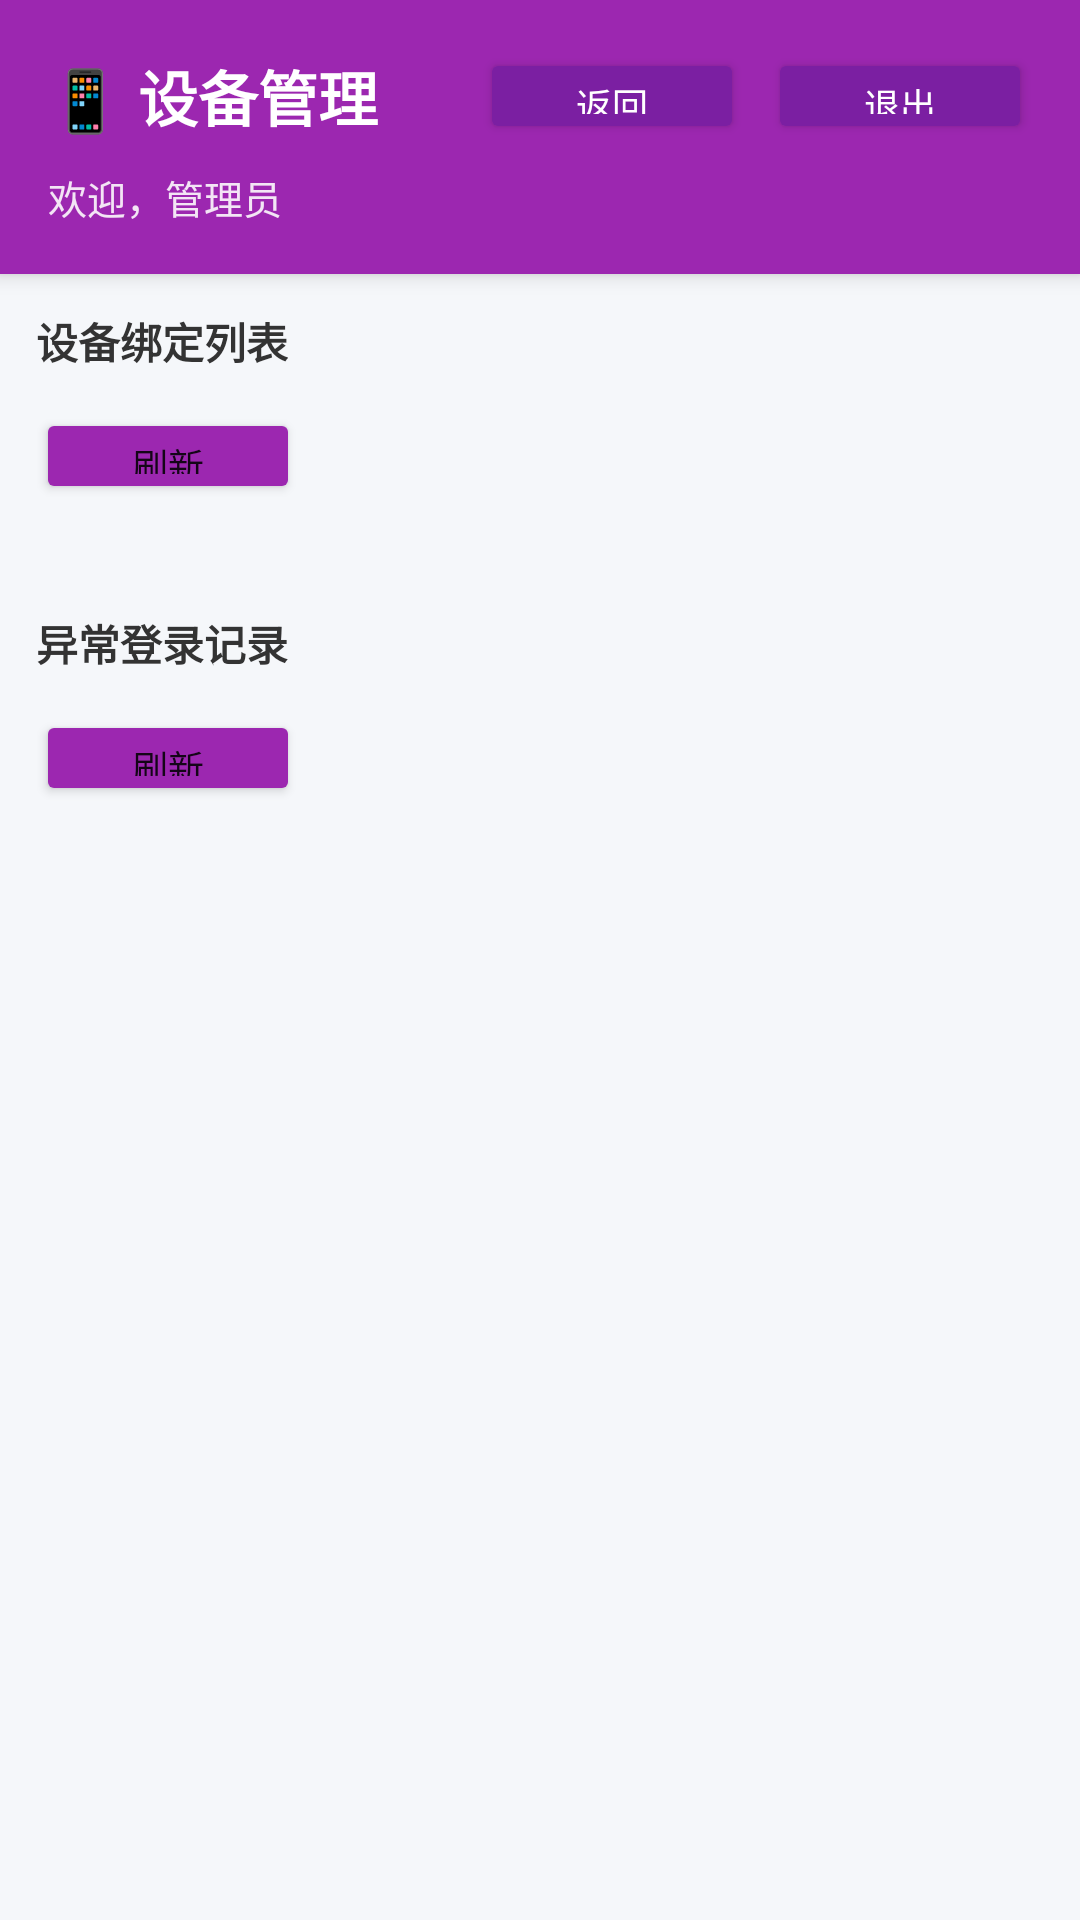

Produce the Android XML layout that renders to this screen, including the resource entries it uses.
<!-- AndroidManifest.xml: application theme Theme.IPv6Communicator -->
<!-- res/layout/activity_device_manage.xml -->
<?xml version="1.0" encoding="utf-8"?>
<ScrollView xmlns:android="http://schemas.android.com/apk/res/android"
    android:layout_width="match_parent"
    android:layout_height="match_parent"
    android:background="@color/bg_primary"
    android:fillViewport="true">

    <LinearLayout
        android:layout_width="match_parent"
        android:layout_height="wrap_content"
        android:orientation="vertical">

        <LinearLayout
            android:layout_width="match_parent"
            android:layout_height="wrap_content"
            android:orientation="vertical"
            android:padding="16dp"
            android:background="#9C27B0"
            android:elevation="4dp">

            <LinearLayout
                android:layout_width="match_parent"
                android:layout_height="wrap_content"
                android:orientation="horizontal"
                android:gravity="center_vertical">

                <TextView
                    android:layout_width="0dp"
                    android:layout_height="wrap_content"
                    android:layout_weight="1"
                    android:text="📱 设备管理"
                    android:textSize="20sp"
                    android:textStyle="bold"
                    android:textColor="@color/white" />

                <Button
                    android:id="@+id/btnBack"
                    android:layout_width="wrap_content"
                    android:layout_height="32dp"
                    android:text="返回"
                    android:textSize="12sp"
                    android:backgroundTint="#7B1FA2"
                    android:textColor="@color/white" />

                <Button
                    android:id="@+id/btnLogout"
                    android:layout_width="wrap_content"
                    android:layout_height="32dp"
                    android:text="退出"
                    android:textSize="12sp"
                    android:layout_marginStart="8dp"
                    android:backgroundTint="#7B1FA2"
                    android:textColor="@color/white" />

            </LinearLayout>

            <TextView
                android:id="@+id/tvWelcome"
                android:layout_width="wrap_content"
                android:layout_height="wrap_content"
                android:text="欢迎，管理员"
                android:textSize="13sp"
                android:textColor="#F3E5F5"
                android:layout_marginTop="8dp" />

        </LinearLayout>

        <ProgressBar
            android:id="@+id/progressBar"
            android:layout_width="wrap_content"
            android:layout_height="wrap_content"
            android:layout_gravity="center_horizontal"
            android:visibility="gone" />

        <TextView
            android:layout_width="wrap_content"
            android:layout_height="wrap_content"
            android:text="设备绑定列表"
            android:textSize="14sp"
            android:textStyle="bold"
            android:textColor="#333333"
            android:padding="12dp" />

        <Button
            android:id="@+id/btnRefreshBindings"
            android:layout_width="wrap_content"
            android:layout_height="32dp"
            android:text="刷新"
            android:textSize="12sp"
            android:layout_marginStart="12dp"
            android:layout_marginBottom="8dp"
            android:backgroundTint="#9C27B0" />

        <LinearLayout
            android:id="@+id/bindingsContainer"
            android:layout_width="match_parent"
            android:layout_height="wrap_content"
            android:orientation="vertical"
            android:paddingHorizontal="12dp" />

        <TextView
            android:layout_width="wrap_content"
            android:layout_height="wrap_content"
            android:text="异常登录记录"
            android:textSize="14sp"
            android:textStyle="bold"
            android:textColor="#333333"
            android:padding="12dp"
            android:layout_marginTop="16dp" />

        <Button
            android:id="@+id/btnRefreshAttempts"
            android:layout_width="wrap_content"
            android:layout_height="32dp"
            android:text="刷新"
            android:textSize="12sp"
            android:layout_marginStart="12dp"
            android:layout_marginBottom="8dp"
            android:backgroundTint="#9C27B0" />

        <LinearLayout
            android:id="@+id/attemptsContainer"
            android:layout_width="match_parent"
            android:layout_height="wrap_content"
            android:orientation="vertical"
            android:paddingHorizontal="12dp" />

    </LinearLayout>

</ScrollView>
<!-- resources referenced by this layout -->
<resources>
  <color name="bg_primary">#F5F7FA</color>
  <color name="white">#FFFFFF</color>
  <style name="Theme.IPv6Communicator" parent="Theme.MaterialComponents.DayNight.DarkActionBar">
          <item name="colorPrimary">@color/primary</item>
          <item name="colorPrimaryDark">@color/primary_dark</item>
          <item name="colorAccent">@color/accent</item>
      </style>
  <color name="primary">#1E88E5</color>
  <color name="primary_dark">#1976D2</color>
  <color name="accent">#1E88E5</color>
</resources>
